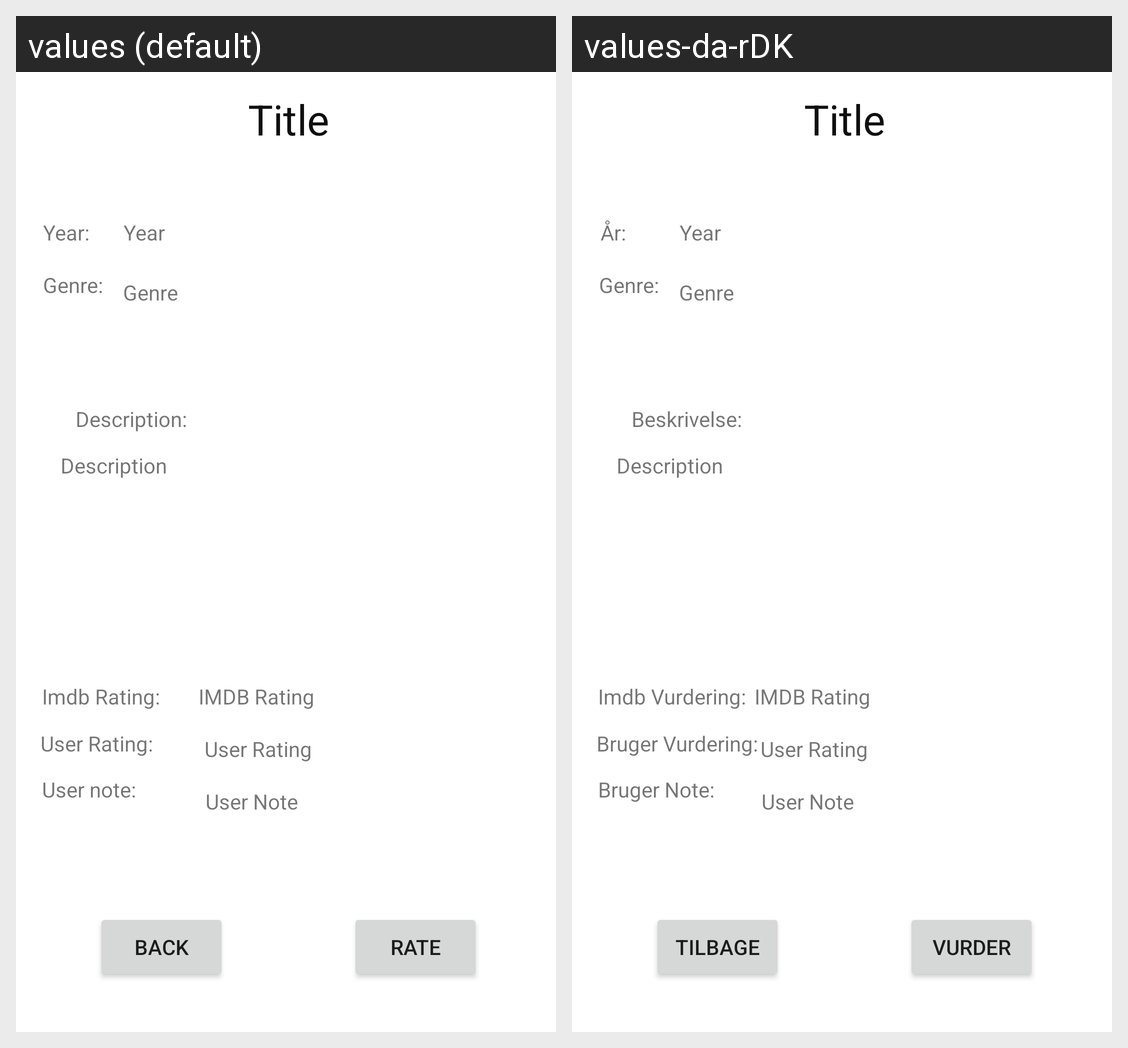

Strings drawn on this Android screen and how each of the app's shown locales translates them:
Android screen res/layout/activity_details.xml rendered under 2 locales, left to right: values (default), values-da-rDK. Device: Nexus 5 (rendered at 1080×1920; each locale shown at half size, 540×960, under a caption strip naming it); theme Theme.Assignment1_MHH.
Strings drawn on this screen, with the default value and each locale's value (text and hints the layout hard-codes, and strings that could not be matched under every locale, appear in the picture but are not listed):

txtDescription
  values: Description:
  values-da-rDK: Beskrivelse:

btnBack
  values: BACK
  values-da-rDK: TILBAGE

btnRate
  values: RATE
  values-da-rDK: VURDER

txtYear
  values: Year:
  values-da-rDK: År:

txtGenre
  values: Genre:
  values-da-rDK: Genre:

txtImdb
  values: Imdb Rating:
  values-da-rDK: Imdb Vurdering:

txtUserRating
  values: User Rating:
  values-da-rDK: Bruger Vurdering:

txtNote
  values: User note:
  values-da-rDK: Bruger Note:
